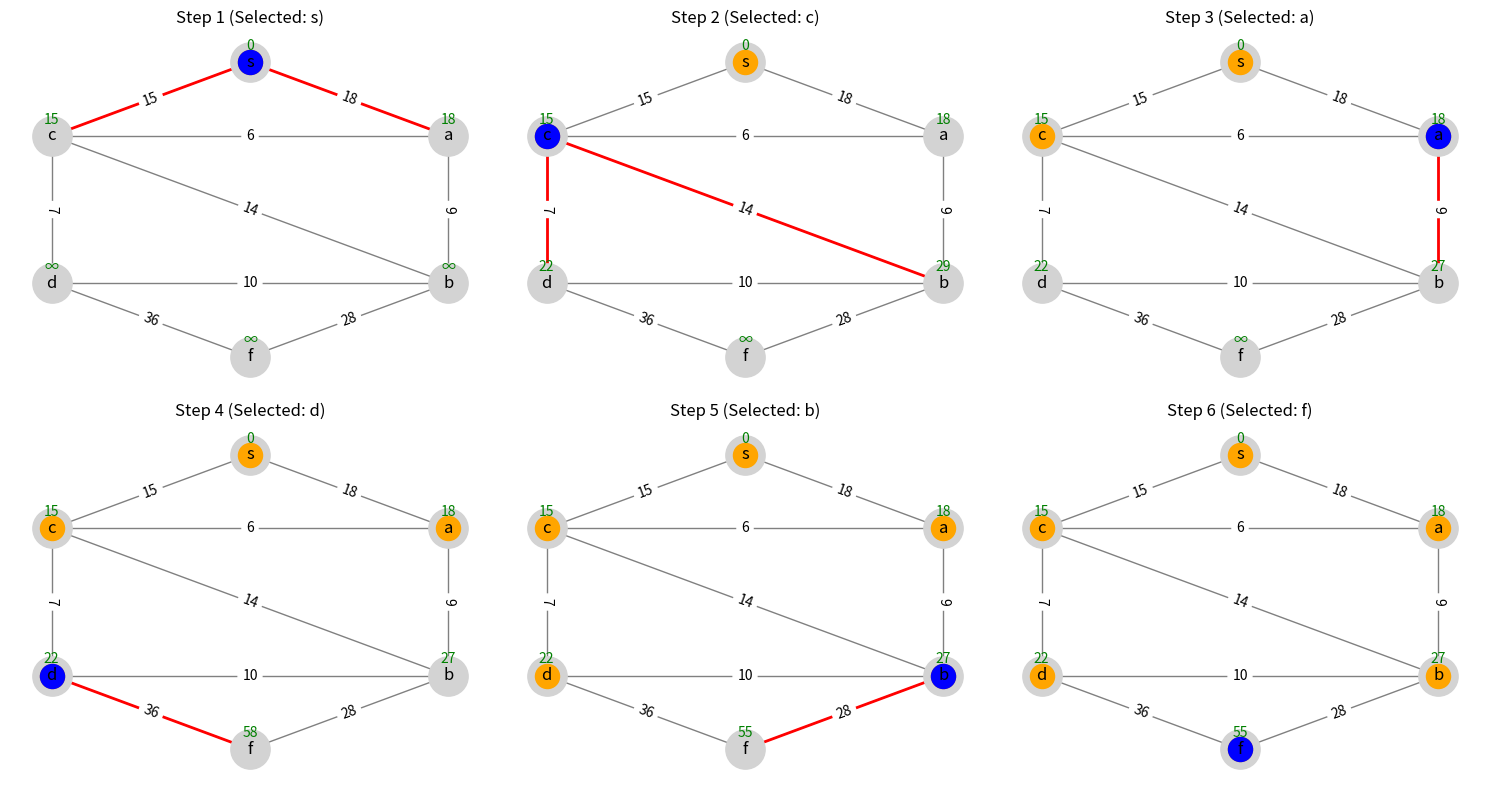

Source code (Python):
import math
import matplotlib.pyplot as plt
import networkx as nx
def create_graph():
    G = nx.Graph()
    edges = [
        ('s', 'a', 18),
        ('s', 'c', 15),
        ('a', 'c', 6),
        ('a', 'b', 9),
        ('c', 'd', 7),
        ('b', 'd', 10),
        ('c', 'b', 14),
        ('b', 'f', 28),
        ('d', 'f', 36)
    ]
    G.add_weighted_edges_from(edges)
    return G
def dijkstra_steps(G, source):
    dist = {node: float('inf') for node in G.nodes()}
    dist[source] = 0
    visited = set()
    steps = []
    while len(visited) < len(G.nodes()):
        u = None
        min_dist = float('inf')
        for node in G.nodes():
            if node not in visited and dist[node] < min_dist:
                min_dist = dist[node]
                u = node
        if u is None:
            break
        visited.add(u)
        changed_edges = []
        for v in G.neighbors(u):
            w = G[u][v]['weight']
            if v not in visited:
                if dist[u] + w < dist[v]:
                    dist[v] = dist[u] + w
                    changed_edges.append((u, v))
        steps.append((visited.copy(), dist.copy(), u, changed_edges))
    return steps
def draw_step(ax, G, pos, visited, dist, current, changed_edges, step):
    nx.draw_networkx_edges(G, pos, edge_color="gray", ax=ax)
    nx.draw_networkx_edges(G, pos, edgelist=changed_edges, edge_color="red", width=2, ax=ax)
    nx.draw_networkx_nodes(G, pos, node_color="lightgray", node_size=800, ax=ax)
    nx.draw_networkx_nodes(G, pos, nodelist=list(visited), node_color="orange", ax=ax)
    nx.draw_networkx_nodes(G, pos, nodelist=[current], node_color="blue", ax=ax)
    nx.draw_networkx_labels(G, pos, ax=ax)
    labels = nx.get_edge_attributes(G, "weight")
    nx.draw_networkx_edge_labels(G, pos, edge_labels=labels, ax=ax)
    for node, (x, y) in pos.items():
        val = "∞" if dist[node] == float('inf') else str(dist[node])
        ax.text(x, y + 0.25, val, ha='center', color="green")
    ax.set_title("Step " + str(step) + " (Selected: " + str(current) + ")")
    ax.axis("off")
def show_steps(G, steps):
    pos = {
        's': (0, 3),
        'c': (-1.5, 1.5),
        'a': (1.5, 1.5),
        'd': (-1.5, -1.5),
        'b': (1.5, -1.5),
        'f': (0, -3)
    }
    total = len(steps)
    cols = math.ceil(math.sqrt(total))
    rows = math.ceil(total / cols)
    fig, axes = plt.subplots(rows, cols, figsize=(5 * cols, 4 * rows))
    if total == 1:
        axes = [axes]
    elif hasattr(axes, "flat"):
        axes = list(axes.flat)
    for i in range(total):
        visited, dist, current, changed_edges = steps[i]
        draw_step(axes[i], G, pos, visited, dist, current, changed_edges, i + 1)
    for i in range(total, len(axes)):
        axes[i].remove()
    plt.tight_layout()
    plt.show()
G = create_graph()
steps = dijkstra_steps(G, 's')
show_steps(G, steps)
